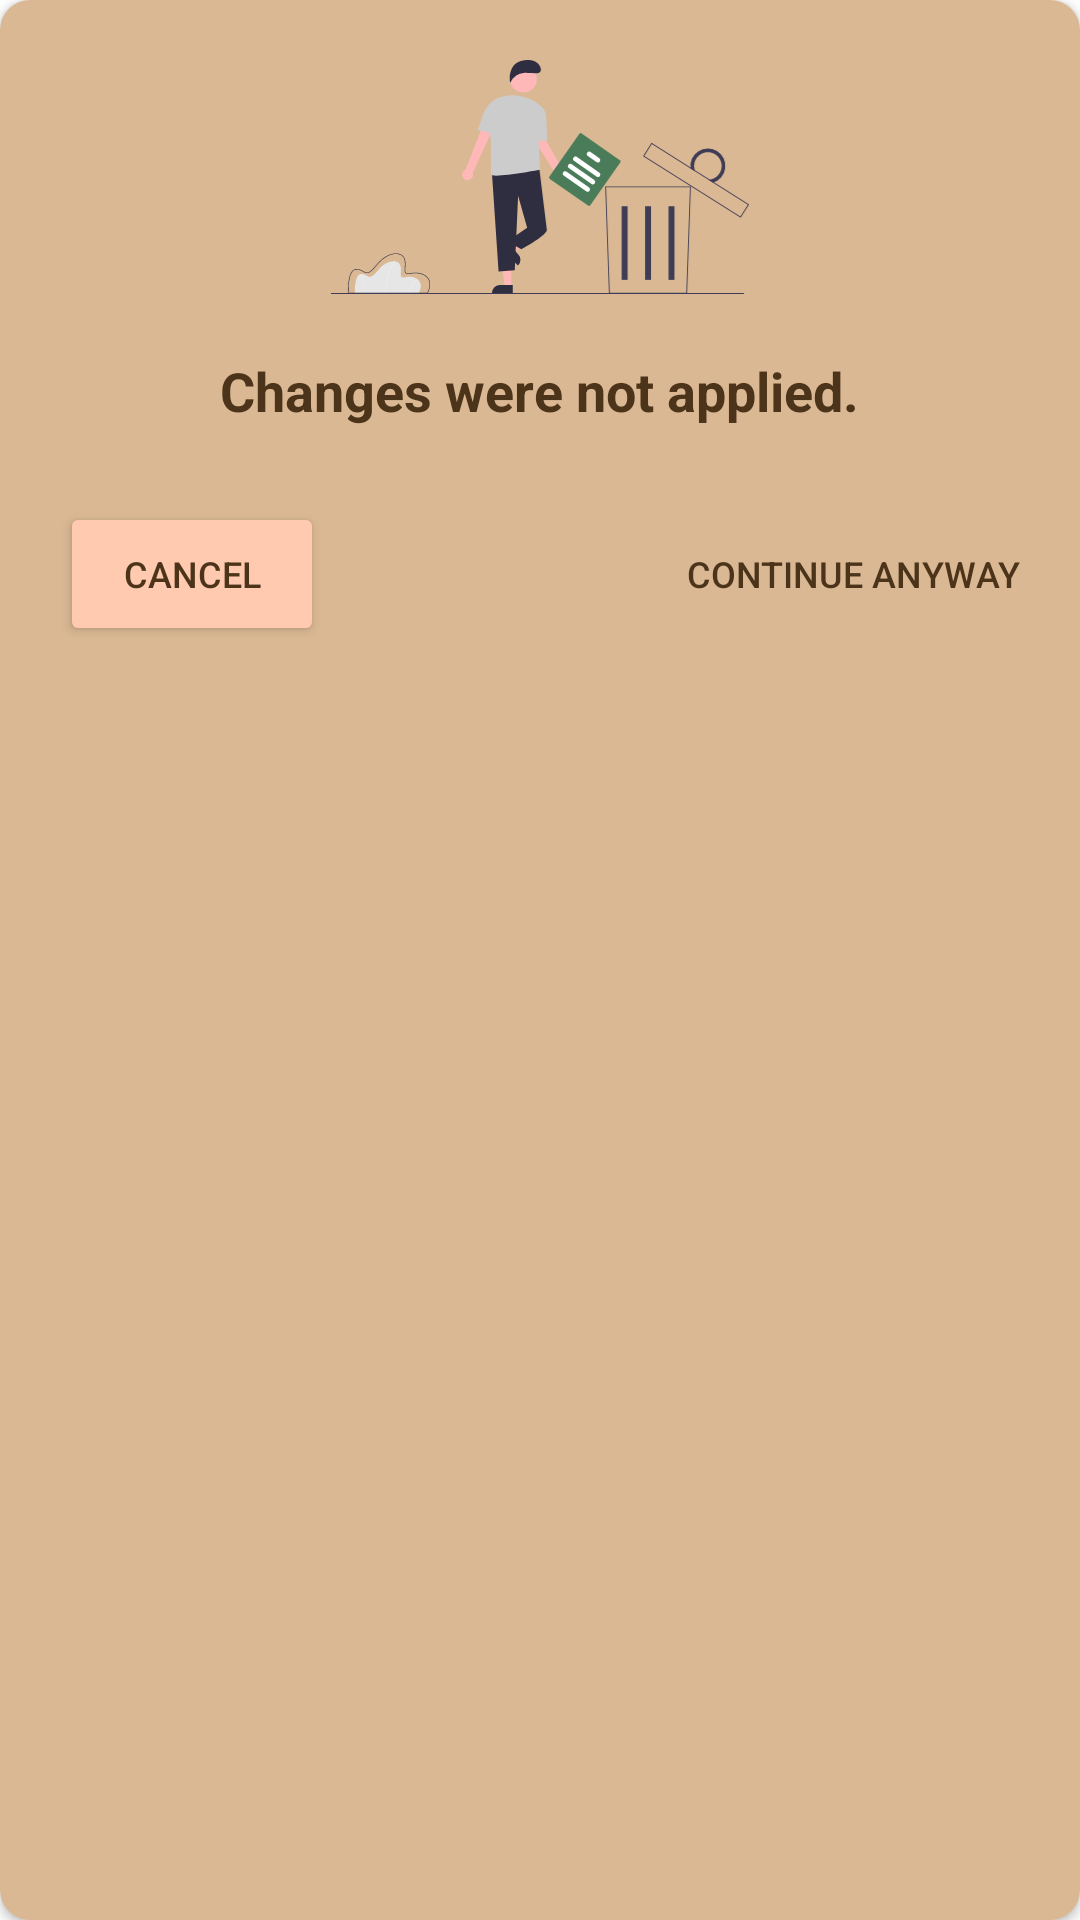

The Android layout XML behind this screen, and the referenced resources:
<!-- AndroidManifest.xml: application theme Tasker -->
<!-- res/layout/discard_changes_prompt.xml -->
<?xml version="1.0" encoding="utf-8"?>
<androidx.cardview.widget.CardView xmlns:android="http://schemas.android.com/apk/res/android"
    android:layout_width="match_parent"
    android:layout_height="wrap_content"
    xmlns:app="http://schemas.android.com/apk/res-auto"
    android:padding="20dp"
    android:background="@android:color/transparent"
    android:backgroundTint="@android:color/transparent"
    app:cardCornerRadius="10dp"
    style="@style/Tasker">

    <RelativeLayout
        android:layout_width="match_parent"
        android:layout_height="match_parent"
        android:background="@color/tan"
        android:padding="20dp">

        <ImageView
            android:id="@+id/img_edit_item_prompt"
            android:layout_width="wrap_content"
            android:layout_height="78dp"
            android:src="@drawable/ic_undraw_throw_away_re_x60k" />

        <TextView
            android:id="@+id/text_edit_item_prompt"
            android:layout_width="wrap_content"
            android:layout_height="wrap_content"
            android:layout_below="@+id/img_edit_item_prompt"
            android:layout_centerInParent="true"
            android:layout_marginTop="20dp"
            android:layout_marginBottom="25dp"
            android:text="Changes were not applied."
            android:textColor="@color/cafenoire"
            android:textSize="18sp"
            android:textStyle="bold" />
        <Button
            android:id="@+id/btn_cancel_edit_item_prompt"
            android:layout_width="wrap_content"
            android:layout_height="wrap_content"
            android:text="Cancel"
            android:textSize="12sp"
            android:backgroundTint="@color/apricot"
            android:textColor="@color/cafenoire"
            android:layout_alignParentStart="true"
            android:layout_below="@+id/text_edit_item_prompt"/>

        <Button
            android:id="@+id/btn_okay_edit_item_prompt"
            android:layout_width="wrap_content"
            android:layout_height="wrap_content"
            android:layout_below="@+id/text_edit_item_prompt"
            android:layout_alignParentEnd="true"
            android:background="@android:color/transparent"
            android:backgroundTint="@android:color/transparent"
            android:text="Continue anyway"
            android:textColor="@color/cafenoire"
            android:textSize="12sp" />
    </RelativeLayout>
</androidx.cardview.widget.CardView>
<!-- resources referenced by this layout -->
<resources>
  <color name="apricot">#FFFFCAAF</color>
  <color name="cafenoire">#FF4C341A</color>
  <color name="tan">#FFDAB894</color>
  <!-- drawable ic_undraw_throw_away_re_x60k: vector/xml drawable (drawable, 6310 chars, omitted) -->
  <style name="Tasker" parent="Theme.MaterialComponents.DayNight.NoActionBar">
          <item name="colorPrimary">@color/apricot</item>
          <item name="colorPrimaryVariant">@color/amazon</item>
          <item name="colorOnPrimary">@color/cafenoire</item>
          
          <item name="colorSecondary">@color/lightblue</item>
          <item name="colorSecondaryVariant">@color/tealblue</item>
          <item name="colorOnSecondary">@color/cafenoire</item>
  
          <item name="android:textColorHint">@color/cafenoire</item>
  
      </style>
  <color name="amazon">#4A7C59</color>
  <color name="lightblue">#FFC6E2E9</color>
  <color name="tealblue">#FF337484</color>
</resources>
